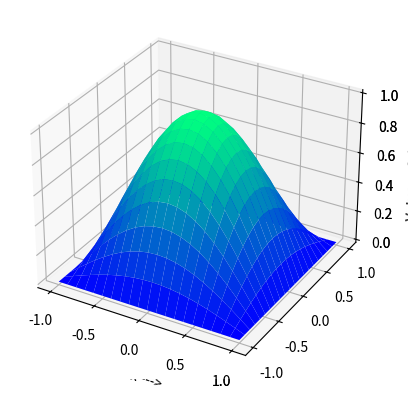
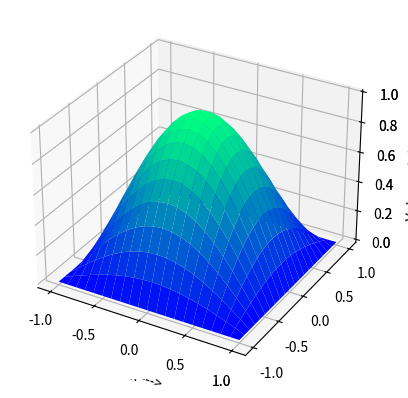
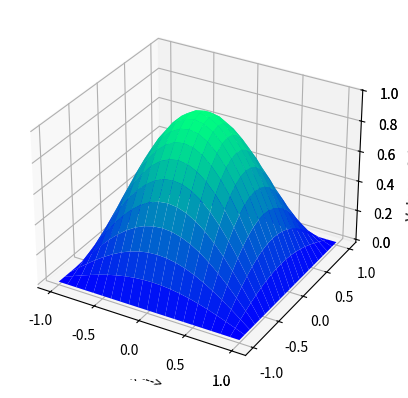
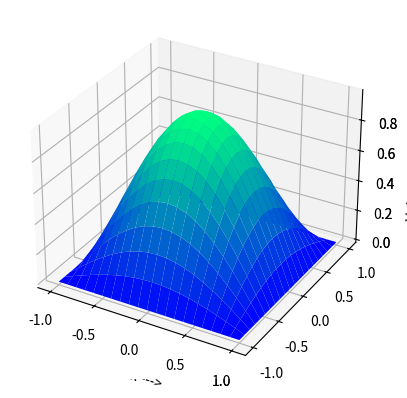
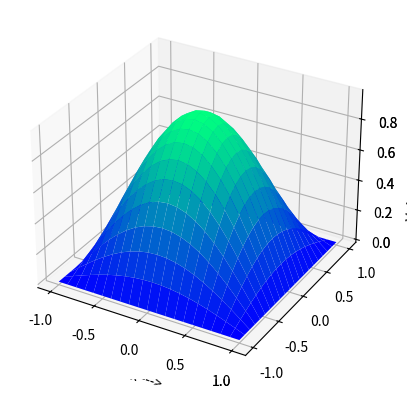
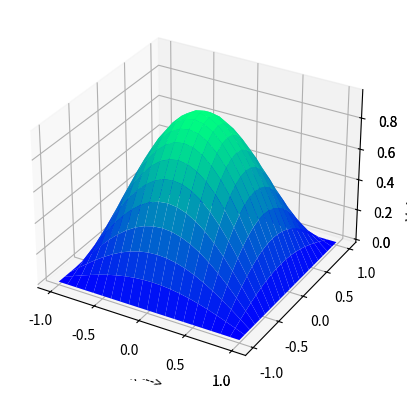
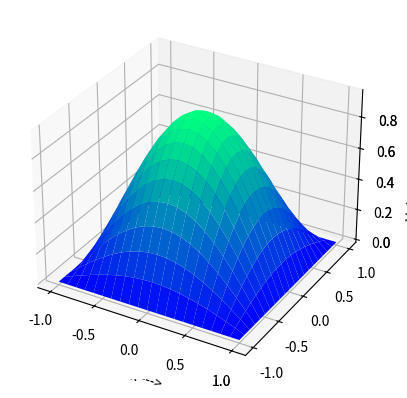
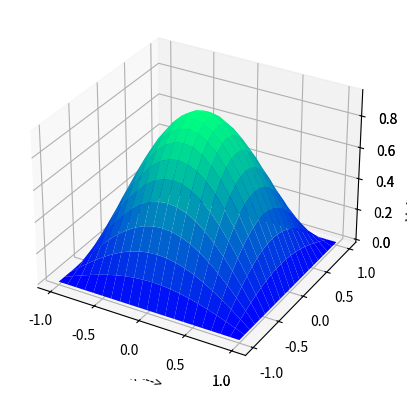
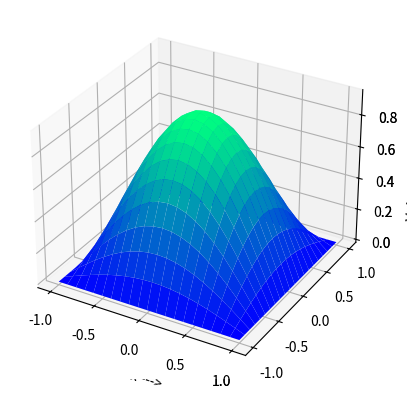
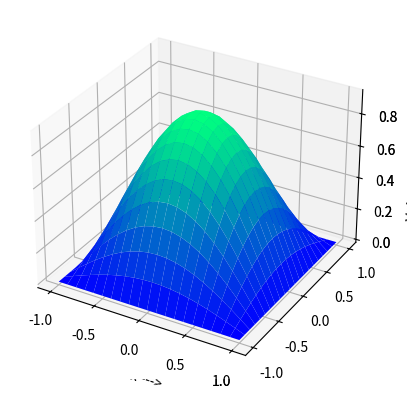
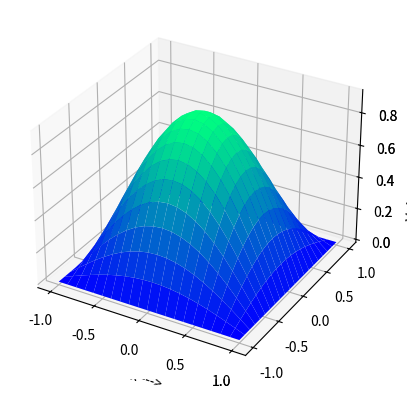

Recreate these plots in Python, in order.
#Q. du/dt = nu*(d^2u/dx^2 + d^2u/dy^2), nu = 1, u(x,y,0) = cos(pi*x/2)*cos(pi*y/2), u(dR) = 0, R = x = +_1, y = +_1, dx = dy = 0.5,0.10,0.05,0.01, r = 1/6
# Alternating Direction Implicit Scheme (ADI)


import math
import numpy as np
from mpl_toolkits import mplot3d
import matplotlib.pyplot as plt


# Thomas Algo for Block Tridiagonal System
def blockTDMA(a, b, c, d):
    
    n = len(b)
    
    """
    Solution of a linear system of algebraic equations with a
        Block-tri-diagonal matrix of coefficients using the Block-Thomas-algorithm.

    Arguments:
        a(array of 2*2 matrix): an array containing lower diagonal
        b(array of 2*2 matrix): an array containing main diagonal 
        c(array of 2*2 matrix): an array containing lower diagonal
        d(array of 2*2 matrix): right hand side of the system
    Returns:
        x(array of 2*1 matrix): solution array of the system
    """
    
    # elimination
    C_upd = []
    C_upd.append(np.matmul(np.linalg.inv(b[0]), c[0]))
    for i in range(1,n-1):
        C_upd.append(np.matmul(np.linalg.inv(b[i] - np.matmul(a[i],C_upd[i-1])), c[i]))
    
    D_upd = []
    D_upd.append(np.matmul(np.linalg.inv(b[0]), d[0]))
    for i in range(1,n):
        D_upd.append(np.matmul(np.linalg.inv(b[i] - np.matmul(a[i],C_upd[i-1])), d[i]-np.matmul(a[i], D_upd[i-1])))
    
    # back_substitution
    x = []
    x.append(np.array(D_upd[n-1]))
    for i in range(n-2,-1,-1):
        x.insert(0, np.array(D_upd[i] - np.matmul(C_upd[i], x[0])))

    #print(x)
    return x


# Thomas Algorithm for tridiagonal system of equations
def thomas (a, b, c, d):
    
    n = len(b)
    arr = np.zeros(n)
    
    """
    Solution of a linear system of algebraic equations with a
        tri-diagonal matrix of coefficients using the Thomas-algorithm.

    Arguments:
        a(array): an array containing lower diagonal (a[0] is not used)
        b(array): an array containing main diagonal 
        c(array): an array containing lower diagonal (c[-1] is not used)
        d(array): right hand side of the system
    Returns:
        x(array): solution array of the system
    """
    
    # elimination
    for k in range(1,n):
        val  = a[k]/b[k-1]
        b[k] = b[k] - c[k-1]*val
        d[k] = d[k] - d[k-1]*val
        
    # back_substitution
    val = d[n-1]/b[n-1]
    arr[n-1] = val
    for k in range(n-2,-1,-1):
        val = (d[k]-c[k]*val)/b[k]
        arr[k] = val
    
    return arr


def f(x,y):
    return np.array(XY)

def showResult(XY,stx,sty,dx,dy,N,M):
    print("       y\\x",end="  ")
    for j in range(M+1):
        print("% 10.4f" % (sty+j*dy),end="   ")
    print()
    i=0
    for x in XY:
        print("% 10.4f" % (stx+i*dx),end="")
        i+=1
        for a in x:
            print("% 12.6f" % a,end=" ")
        print()
    print()
    
    # Plotting the function
    x = []
    y = []
    for i in range(N+1):
        x.append(stx+i*dx)
    for j in range(M+1):
        y.append(sty+j*dy)
    X, Y = np.meshgrid(x,y)
    Z = f(X, Y)
    
    fig = plt.figure()
    ax = plt.axes(projection='3d')
    '''
    # 1st plot type
    ax.contour3D(X, Y, Z, 50, cmap='binary')
    ax.set_xlabel( ' <--- Values of x ' )
    ax.set_ylabel( ' Values of y ---> ' )
    ax.set_zlabel( ' <--- Values of f(x,y) ' )
    ax.view_init(60,35)
    fig
    '''
    # 2nd plot type
    ax.plot_wireframe(X, Y, Z, color='green')
    ax.set_xlabel( ' Values of x ---> ' )
    ax.set_ylabel( ' Values of y ---> ' )
    ax.set_zlabel( ' Values of f(x,y) ---> ' )
    plt.show()
    ax = plt.axes(projection='3d')
    ax.plot_surface(X, Y, Z, rstride=1, cstride=1, cmap='winter', edgecolor='none')



def ADIScheme(XY,dx,dy,dt,r,N,M):
    
    # a new XY (2D)array for t = n+1/2
    XY_1 = []
    
    # step 1:
    
    for j in range(1,M):
        a = np.zeros(N-1)
        for i in range(N-1):
            a[i] = 1/(dx*dx)
    
        b = np.zeros(N-1)
        for i in range(N-1):
            b[i] = -2/(dx*dx) - 1/(dt/2)
    
        c = np.zeros(N-1)
        for i in range(N-1):
            c[i] = 1/(dx*dx)
    
        d = np.zeros(N-1)
        for i in range(1,N):
            d[i-1] = -1*(XY[i][j-1] - 2*XY[i][j] + XY[i][j+1])/(dy*dy) - XY[i][j]/(dt/2)
        
        # set the boundary conditions
        a0 = 1/(dx*dx)
        cn_1 = 1/(dx*dx)
        
        # update the end point values of d
        d[0] = d[0] - a0*XY[0][j]
        d[-1] = d[-1] - cn_1*XY[N][j]
        
        #print("a = ",a," b = ",b," c = ",c," d = ",d)
    
        X = thomas(a, b, c, d)
        X_ = X.tolist()
        # insert and append the BC values
        X_.insert(0,0)
        X_.append(0)
    
        # set new values in XY_1
        XY_1.append(X_)
    
    y = [0]*(M+1)
    XY_1.insert(0,y)
    XY_1.append(y)
    
    
    
    
    # a new XY (2D)array for t = n+1
    XY_2 = []
    
    # step 2:

    for i in range(1,N):
        a = np.zeros(M-1)
        for j in range(M-1):
            a[j] = 1/(dy*dy)
    
        b = np.zeros(M-1)
        for j in range(M-1):
            b[j] = -2/(dy*dy) - 1/(dt/2)
    
        c = np.zeros(M-1)
        for j in range(M-1):
            c[j] = 1/(dy*dy)
    
        d = np.zeros(M-1)
        for j in range(1,M):
            d[j-1] = -1*(XY_1[i-1][j] - 2*XY_1[i][j] + XY_1[i+1][j])/(dx*dx) - XY_1[i][j]/(dt/2)
        
        # set the boundary conditions
        a0 = 1/(dy*dy)
        cn_1 = 1/(dy*dy)
        
        # update the end point values of d
        d[0] = d[0] - a0*XY_1[i][0]
        d[-1] = d[-1] - cn_1*XY_1[i][M]
        
        #print("a = ",a," b = ",b," c = ",c," d = ",d)
    
        X = thomas(a, b, c, d)
        X_ = X.tolist()
        # insert and append the BC values
        X_.insert(0,0)
        X_.append(0)
    
        # set new values in XY_1
        XY_2.append(X_)
    
    y = [0]*(N+1)
    XY_2.insert(0,y)
    XY_2.append(y)
    
    
    return XY_2



# dx = grid size in x axis
dx = 0.1

# dy = grid size in x axis
dy = 0.1

# r
r = 1/6

# nu -> coefficient
nu = 1

# dt = grid size in t axis
# r = nu*dt/(dx*dy)
dt = r*dx*dy/nu

# st -> start point for x and y axis, en -> end point for x and y axis
stx = -1
enx = 1
sty = -1
eny = 1

# N = number of x-axis points
N = (int)((enx - stx)/dx)

# M = number of y-axis points
M = (int)((eny - sty)/dy)


# set initial values

# XY -> (N+1)*(M+1) 2D array
XY = []
# BC for x = -1
y = [0]*(M+1)
XY.append(y)

for i in range(1,N):
    y = []
    # BC for y = -1
    y.append(0)
    # set the formula for filling values at inner grid points
    for j in range(1,M):
        y.append(math.cos(math.pi*(stx + i*dx)/2)*math.cos(math.pi*(sty + j*dy)/2))
    # BC for y = 1
    y.append(0)
    XY.append(y)

# BC for x = 1
y = [0]*(M+1)
XY.append(y)

print("Time = 0")
showResult(XY,stx,sty,dx,dy,N,M)


iteration_num = 0
# limit sets the number of iterations over time
limit = 10*dt
while(iteration_num < limit):
    iteration_num += dt
    print("Time = ",iteration_num)
    XY = ADIScheme(XY,dx,dy,dt,r,N,M)
    showResult(XY,stx,sty,dx,dy,N,M)

